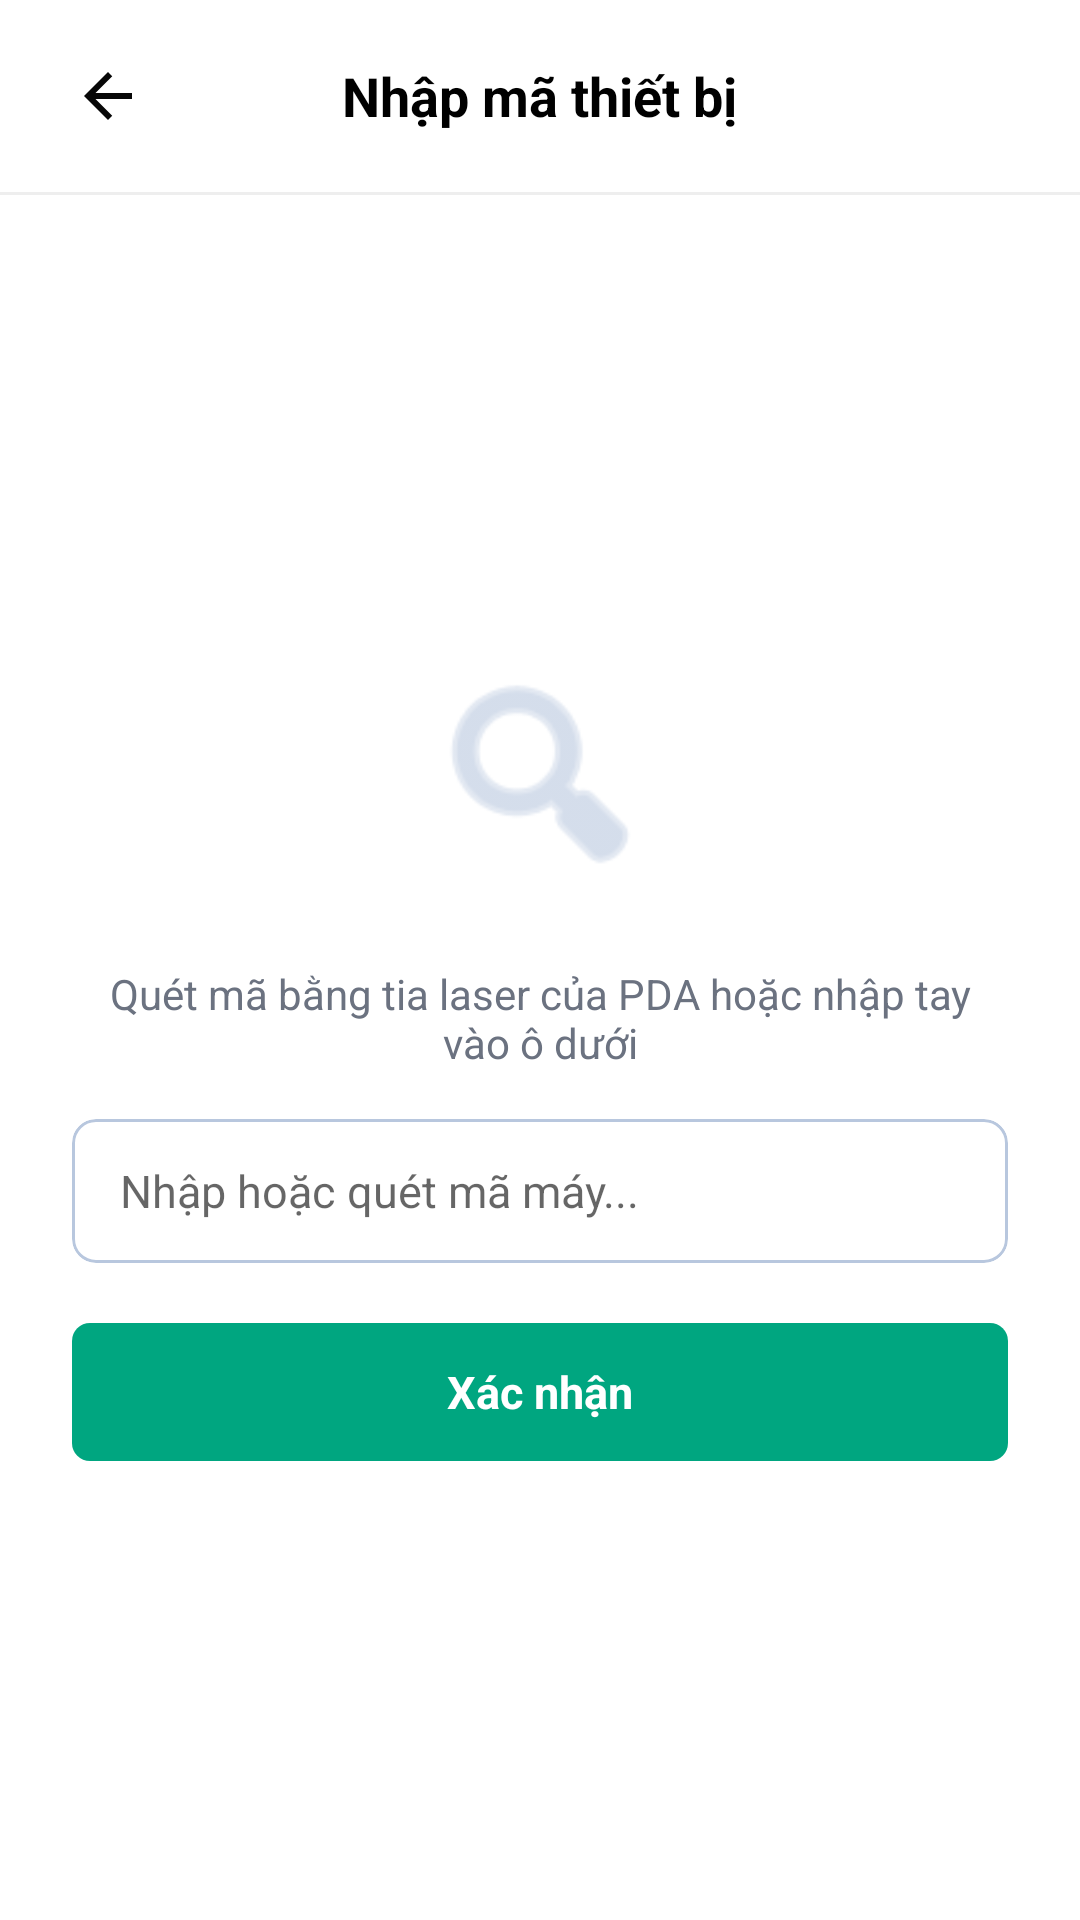

The Android layout XML behind this screen, and the referenced resources:
<!-- AndroidManifest.xml: application theme Theme.MeikoMMS -->
<!-- res/layout/activity_machine_scanner.xml -->
<?xml version="1.0" encoding="utf-8"?>
<LinearLayout xmlns:android="http://schemas.android.com/apk/res/android"
    xmlns:app="http://schemas.android.com/apk/res-auto"
    android:id="@+id/ll_scanner_root"
    android:layout_width="match_parent"
    android:layout_height="match_parent"
    android:background="@color/white"
    android:orientation="vertical">

    <RelativeLayout
        android:id="@+id/rl_scanner_header"
        android:layout_width="match_parent"
        android:layout_height="wrap_content"
        android:paddingHorizontal="20dp"
        android:paddingTop="16dp"
        android:paddingBottom="16dp">

        <ImageView
            android:id="@+id/iv_back"
            android:layout_width="32dp"
            android:layout_height="32dp"
            android:layout_centerVertical="true"
            android:contentDescription="@null"
            android:padding="4dp"
            android:src="@drawable/back_24" />

        <TextView
            android:id="@+id/tv_title"
            android:layout_width="wrap_content"
            android:layout_height="wrap_content"
            android:layout_centerInParent="true"
            android:text="Nhập mã thiết bị"
            android:textColor="@color/black"
            android:textSize="18sp"
            android:textStyle="bold" />
    </RelativeLayout>

    <View
        android:layout_width="match_parent"
        android:layout_height="1dp"
        android:background="#EEEEEE" />

    <LinearLayout
        android:layout_width="match_parent"
        android:layout_height="0dp"
        android:layout_weight="1"
        android:gravity="center"
        android:orientation="vertical"
        android:padding="24dp">

        <ImageView
            android:id="@+id/iv_scan_illustration"
            android:layout_width="80dp"
            android:layout_height="80dp"
            android:layout_marginBottom="24dp"
            android:src="@android:drawable/ic_menu_search"
            app:tint="#B8C7DE"
            android:contentDescription="@null" />

        <TextView
            android:id="@+id/tv_scan_instruction"
            android:layout_width="wrap_content"
            android:layout_height="wrap_content"
            android:text="Quét mã bằng tia laser của PDA hoặc nhập tay vào ô dưới"
            android:textColor="#6B7280"
            android:textSize="14sp"
            android:gravity="center"
            android:layout_marginBottom="16dp"/>

        <com.google.android.material.card.MaterialCardView
            android:id="@+id/mcv_input_container"
            android:layout_width="match_parent"
            android:layout_height="wrap_content"
            app:cardCornerRadius="8dp"
            app:strokeWidth="1dp"
            app:strokeColor="#B8C7DE"
            app:cardElevation="0dp">

            <EditText
                android:id="@+id/et_machine_code_input"
                android:layout_width="match_parent"
                android:layout_height="48dp"
                android:background="@android:color/transparent"
                android:hint="Nhập hoặc quét mã máy..."
                android:inputType="textCapCharacters"
                android:paddingHorizontal="16dp"
                android:textColor="#111827"
                android:textSize="15sp"
                android:singleLine="true"
                android:imeOptions="actionDone"/>
        </com.google.android.material.card.MaterialCardView>

        <TextView
            android:id="@+id/tv_btn_submit"
            android:layout_width="match_parent"
            android:layout_height="46dp"
            android:layout_marginTop="20dp"
            android:background="@drawable/bg_btn_add"
            android:gravity="center"
            android:text="Xác nhận"
            android:textColor="@color/white"
            android:textSize="15sp"
            android:textStyle="bold" />

    </LinearLayout>
</LinearLayout>
<!-- resources referenced by this layout -->
<resources>
  <color name="black">#FF000000</color>
  <color name="white">#FFFFFFFF</color>
  <!-- drawable back_24 (drawable) -->
  <vector xmlns:android="http://schemas.android.com/apk/res/android" android:autoMirrored="true" android:height="24dp" android:tint="#070707" android:viewportHeight="24" android:viewportWidth="24" android:width="24dp">
        
      <path android:fillColor="@android:color/white" android:pathData="M20,11H7.83l5.59,-5.59L12,4l-8,8 8,8 1.41,-1.41L7.83,13H20v-2z"/>
      
  </vector>
  <!-- drawable bg_btn_add (drawable) -->
  <?xml version="1.0" encoding="utf-8"?>
  <shape xmlns:android="http://schemas.android.com/apk/res/android">
      <solid android:color="#00A680" />
      <corners android:radius="6dp" /> </shape>
  <style name="Theme.MeikoMMS" parent="Theme.MaterialComponents.DayNight.DarkActionBar">
          
          <item name="colorPrimary">@color/purple_500</item>
          <item name="colorPrimaryVariant">@color/purple_700</item>
          <item name="colorOnPrimary">@color/white</item>
          
          <item name="colorSecondary">@color/teal_200</item>
          <item name="colorSecondaryVariant">@color/teal_700</item>
          <item name="colorOnSecondary">@color/black</item>
          
          <item name="android:statusBarColor">?attr/colorPrimaryVariant</item>
          
      </style>
  <color name="purple_500">#FF6200EE</color>
  <color name="purple_700">#FF3700B3</color>
  <color name="teal_200">#FF03DAC5</color>
  <color name="teal_700">#FF018786</color>
</resources>
